Dataset: Final_Dataset (GitHub, pavanteja15/tea-dataset). Classes: algal spot, brown blight, gray blight, healthy, helopeltis, red spot.

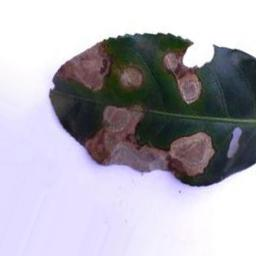
Label: gray blight

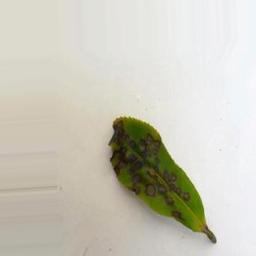
Label: helopeltis

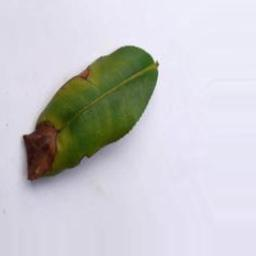
Label: brown blight

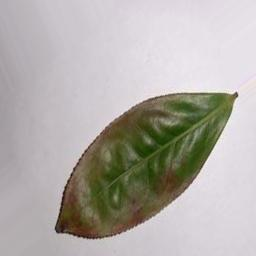
Label: red spot

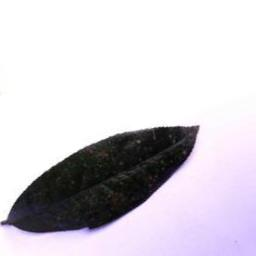
Label: algal spot

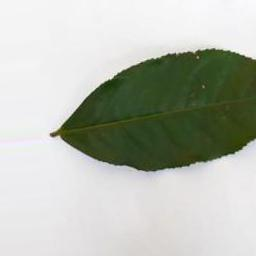
Label: healthy
